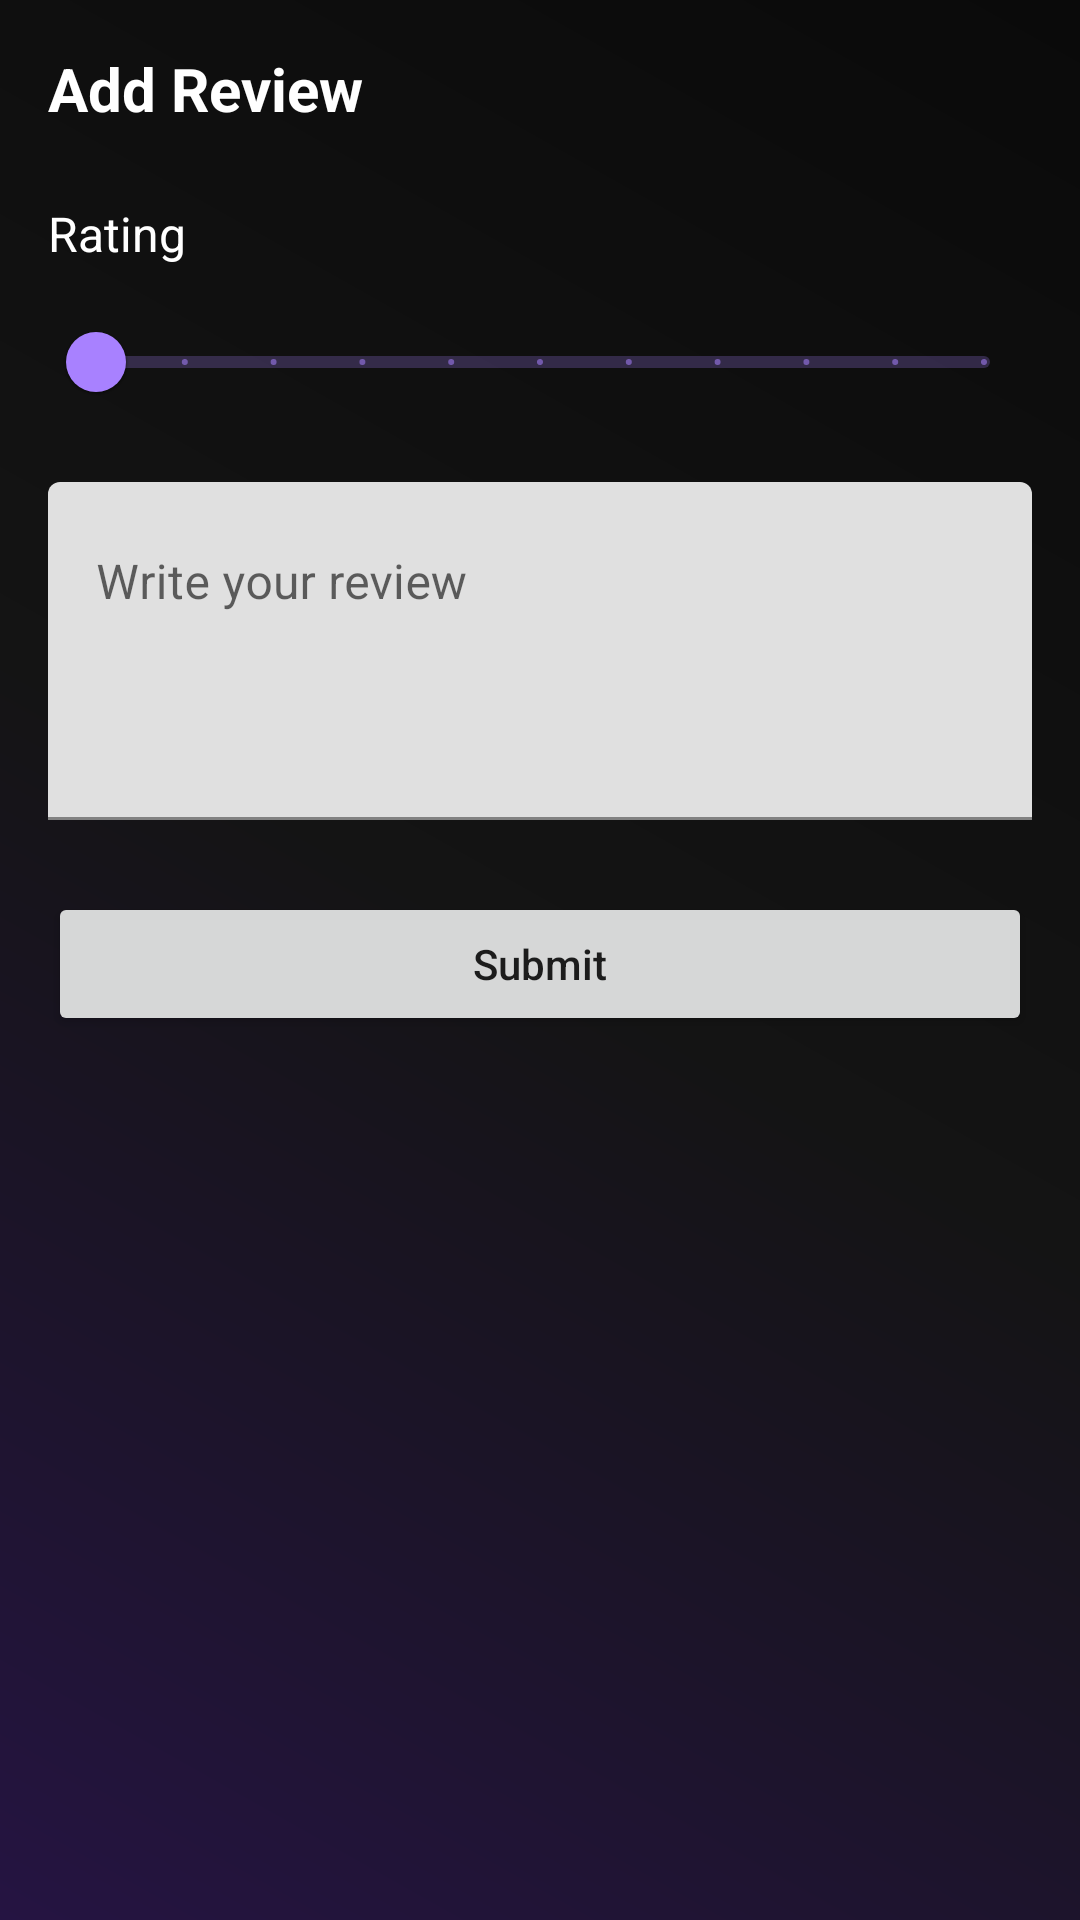

Android layout source for this screen:
<!-- AndroidManifest.xml: application theme Theme.RaterTune -->
<!-- res/layout/dialog_add_review.xml -->
<?xml version="1.0" encoding="utf-8"?>
<androidx.constraintlayout.widget.ConstraintLayout
    xmlns:android="http://schemas.android.com/apk/res/android"
    xmlns:app="http://schemas.android.com/apk/res-auto"
    android:layout_width="match_parent"
    android:layout_height="wrap_content"
    android:padding="16dp">

    <TextView
        android:id="@+id/dialogTitle"
        android:layout_width="wrap_content"
        android:layout_height="wrap_content"
        android:text="Add Review"
        android:textColor="@color/text_primary"
        android:textSize="20sp"
        android:textStyle="bold"
        app:layout_constraintStart_toStartOf="parent"
        app:layout_constraintTop_toTopOf="parent"/>

    <TextView
        android:id="@+id/ratingLabel"
        android:layout_width="wrap_content"
        android:layout_height="wrap_content"
        android:layout_marginTop="24dp"
        android:text="Rating"
        android:textColor="@color/text_primary"
        android:textSize="16sp"
        app:layout_constraintStart_toStartOf="parent"
        app:layout_constraintTop_toBottomOf="@id/dialogTitle"/>

    <TextView
        android:id="@+id/ratingValue"
        android:layout_width="wrap_content"
        android:layout_height="wrap_content"
        android:textColor="@color/accent"
        android:textSize="16sp"
        android:textStyle="bold"
        app:layout_constraintEnd_toEndOf="parent"
        app:layout_constraintTop_toTopOf="@id/ratingLabel"/>

    <com.google.android.material.slider.Slider
        android:id="@+id/ratingSlider"
        android:layout_width="match_parent"
        android:layout_height="wrap_content"
        android:layout_marginTop="8dp"
        android:stepSize="0.5"
        android:valueFrom="0.0"
        android:valueTo="5.0"
        app:layout_constraintTop_toBottomOf="@id/ratingLabel"/>

    <com.google.android.material.textfield.TextInputLayout
        android:id="@+id/reviewTextLayout"
        android:layout_width="match_parent"
        android:layout_height="wrap_content"
        android:layout_marginTop="16dp"
        android:hint="Write your review"
        app:layout_constraintTop_toBottomOf="@id/ratingSlider">

        <com.google.android.material.textfield.TextInputEditText
            android:id="@+id/reviewText"
            android:layout_width="match_parent"
            android:layout_height="wrap_content"
            android:gravity="top"
            android:inputType="textMultiLine"
            android:lines="4"/>

    </com.google.android.material.textfield.TextInputLayout>

    <Button
        android:id="@+id/submitButton"
        android:layout_width="match_parent"
        android:layout_height="wrap_content"
        android:layout_marginTop="24dp"
        android:text="Submit"
        android:textAllCaps="false"
        app:layout_constraintTop_toBottomOf="@id/reviewTextLayout"/>

</androidx.constraintlayout.widget.ConstraintLayout>
<!-- resources referenced by this layout -->
<resources>
  <color name="accent">#7B2CBF</color>
  <color name="text_primary">#FFFFFF</color>
  <style name="Theme.RaterTune" parent="Theme.MaterialComponents.DayNight.NoActionBar">
          <item name="colorPrimary">#A881FF</item>
          <item name="colorPrimaryVariant">#9371E6</item>
          <item name="colorOnPrimary">@android:color/black</item>
          <item name="colorSecondary">#A881FF</item>
          <item name="colorSecondaryVariant">#9371E6</item>
          <item name="colorOnSecondary">@android:color/black</item>
          <item name="android:statusBarColor">@android:color/transparent</item>
          <item name="android:windowLightStatusBar">false</item>
          <item name="android:windowBackground">@drawable/gradient_background</item>
          <item name="android:navigationBarColor">@android:color/transparent</item>
      </style>
  <!-- drawable gradient_background (drawable) -->
  <?xml version="1.0" encoding="utf-8"?>
  <shape xmlns:android="http://schemas.android.com/apk/res/android">
      <gradient
          android:angle="225"
          android:endColor="#251442"
          android:centerColor="#141414"
          android:startColor="#0A0A0A"
          android:type="linear" />
  </shape>
</resources>
